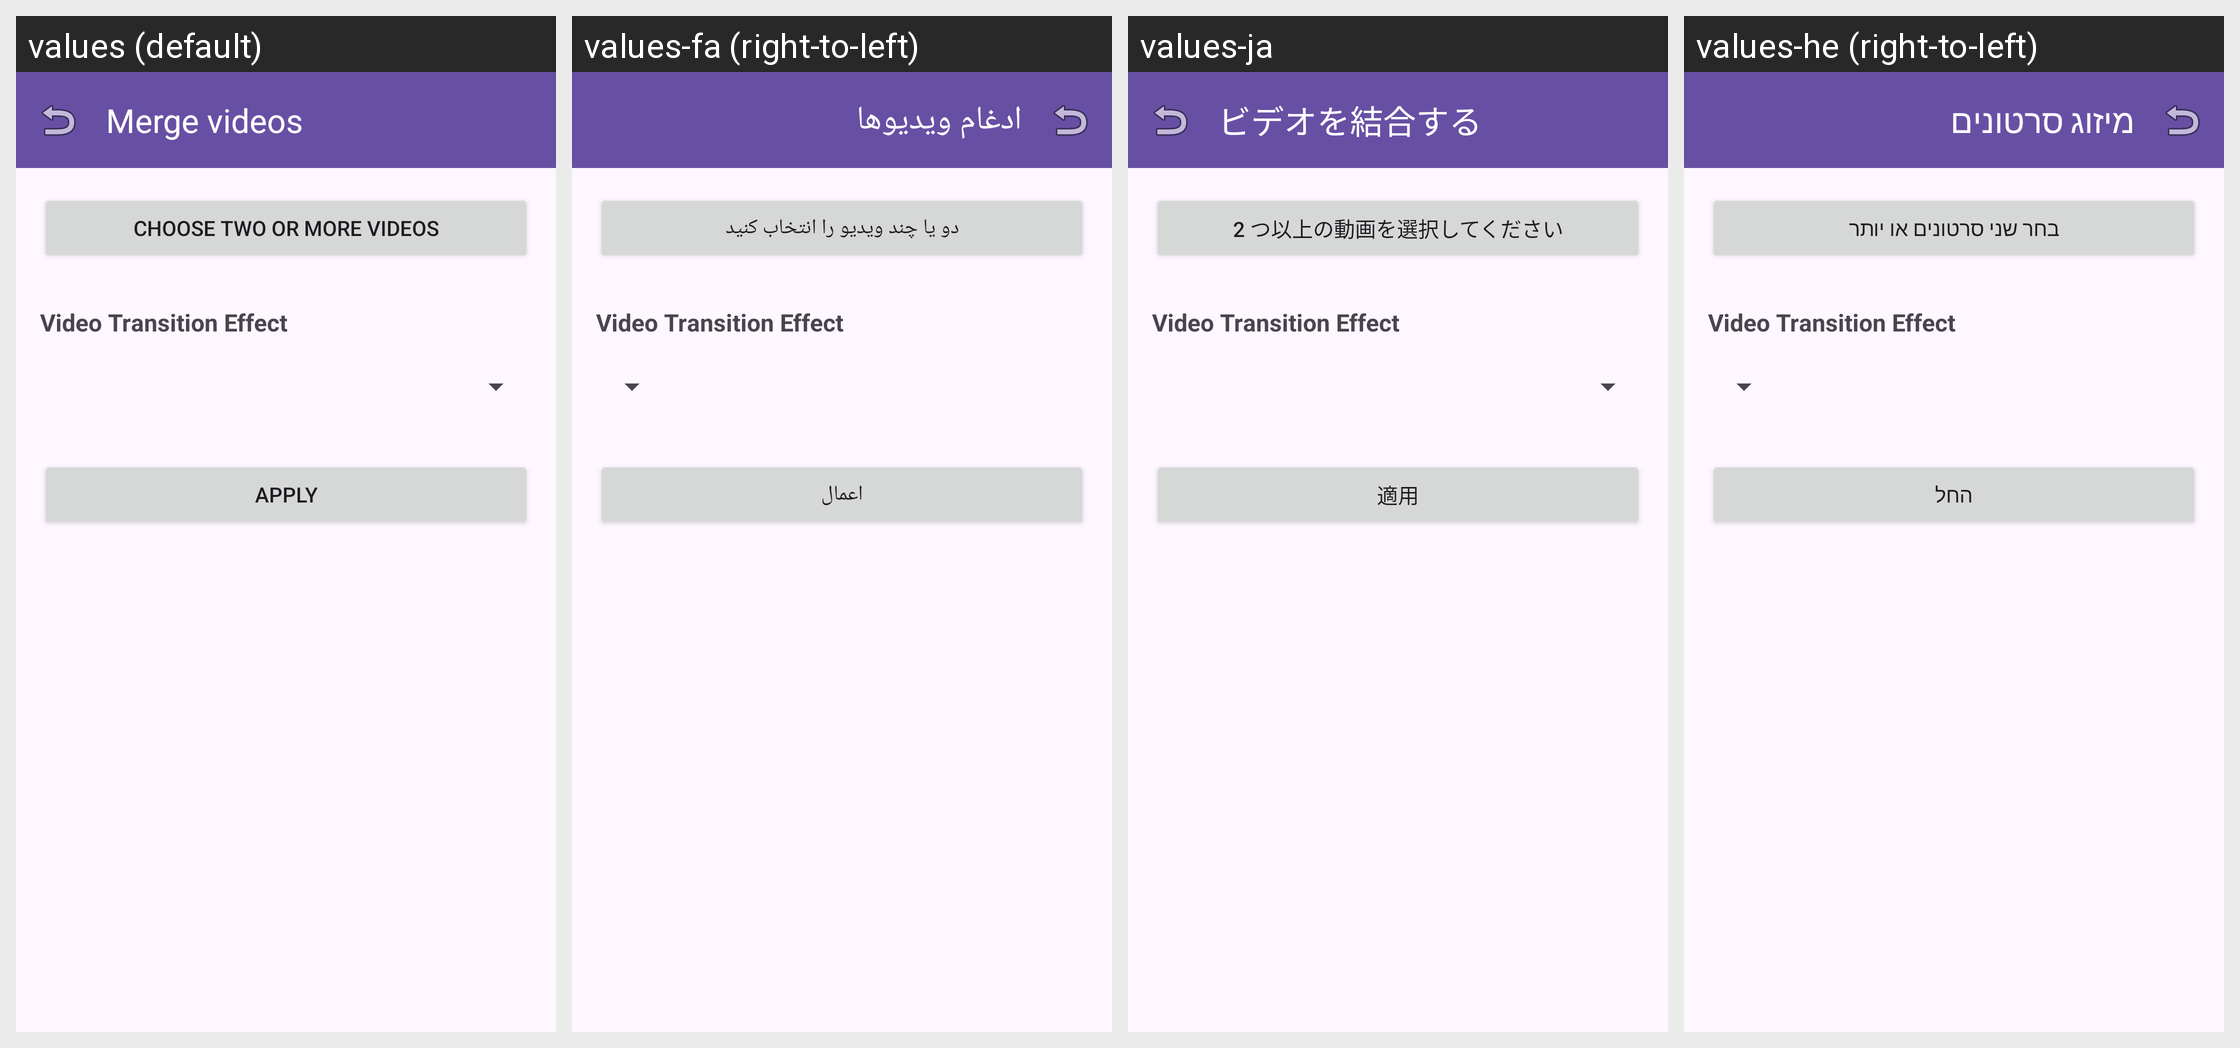

The same Android screen rendered under several of its app's locales, left to right. List the strings drawn on it with the default value and each locale's translation.
Android screen res/layout/fragment_merge_videos.xml rendered under 4 locales, left to right: values (default), values-fa (right-to-left), values-ja, values-he (right-to-left). Device: Nexus 5 (rendered at 1080×1920; each locale shown at half size, 540×960, under a caption strip naming it); theme Theme.AccessibleVideoEditor.
Other locales in the repository, not shown: values-ar, values-es, values-fr, values-iw, values-ru, values-tr, values-ur, values-zh, values-zh-rCN.
Strings drawn on this screen, with the default value and each locale's value (text and hints the layout hard-codes, and strings that could not be matched under every locale, appear in the picture but are not listed):

string_92
  values: Merge videos
  values-fa: ادغام ویدیوها
  values-ja: ビデオを結合する
  values-he: מיזוג סרטונים

string_54
  values: Choose two or more videos
  values-fa: دو یا چند ویدیو را انتخاب کنید
  values-ja: 2 つ以上の動画を選択してください
  values-he: בחר שני סרטונים או יותר

label_transition
  values: Video Transition Effect
  values-fa: Video Transition Effect  [not translated; the default value is used]
  values-ja: Video Transition Effect  [not translated; the default value is used]
  values-he: Video Transition Effect  [not translated; the default value is used]

btn_apply
  values: Apply
  values-fa: اعمال
  values-ja: 適用
  values-he: החל
